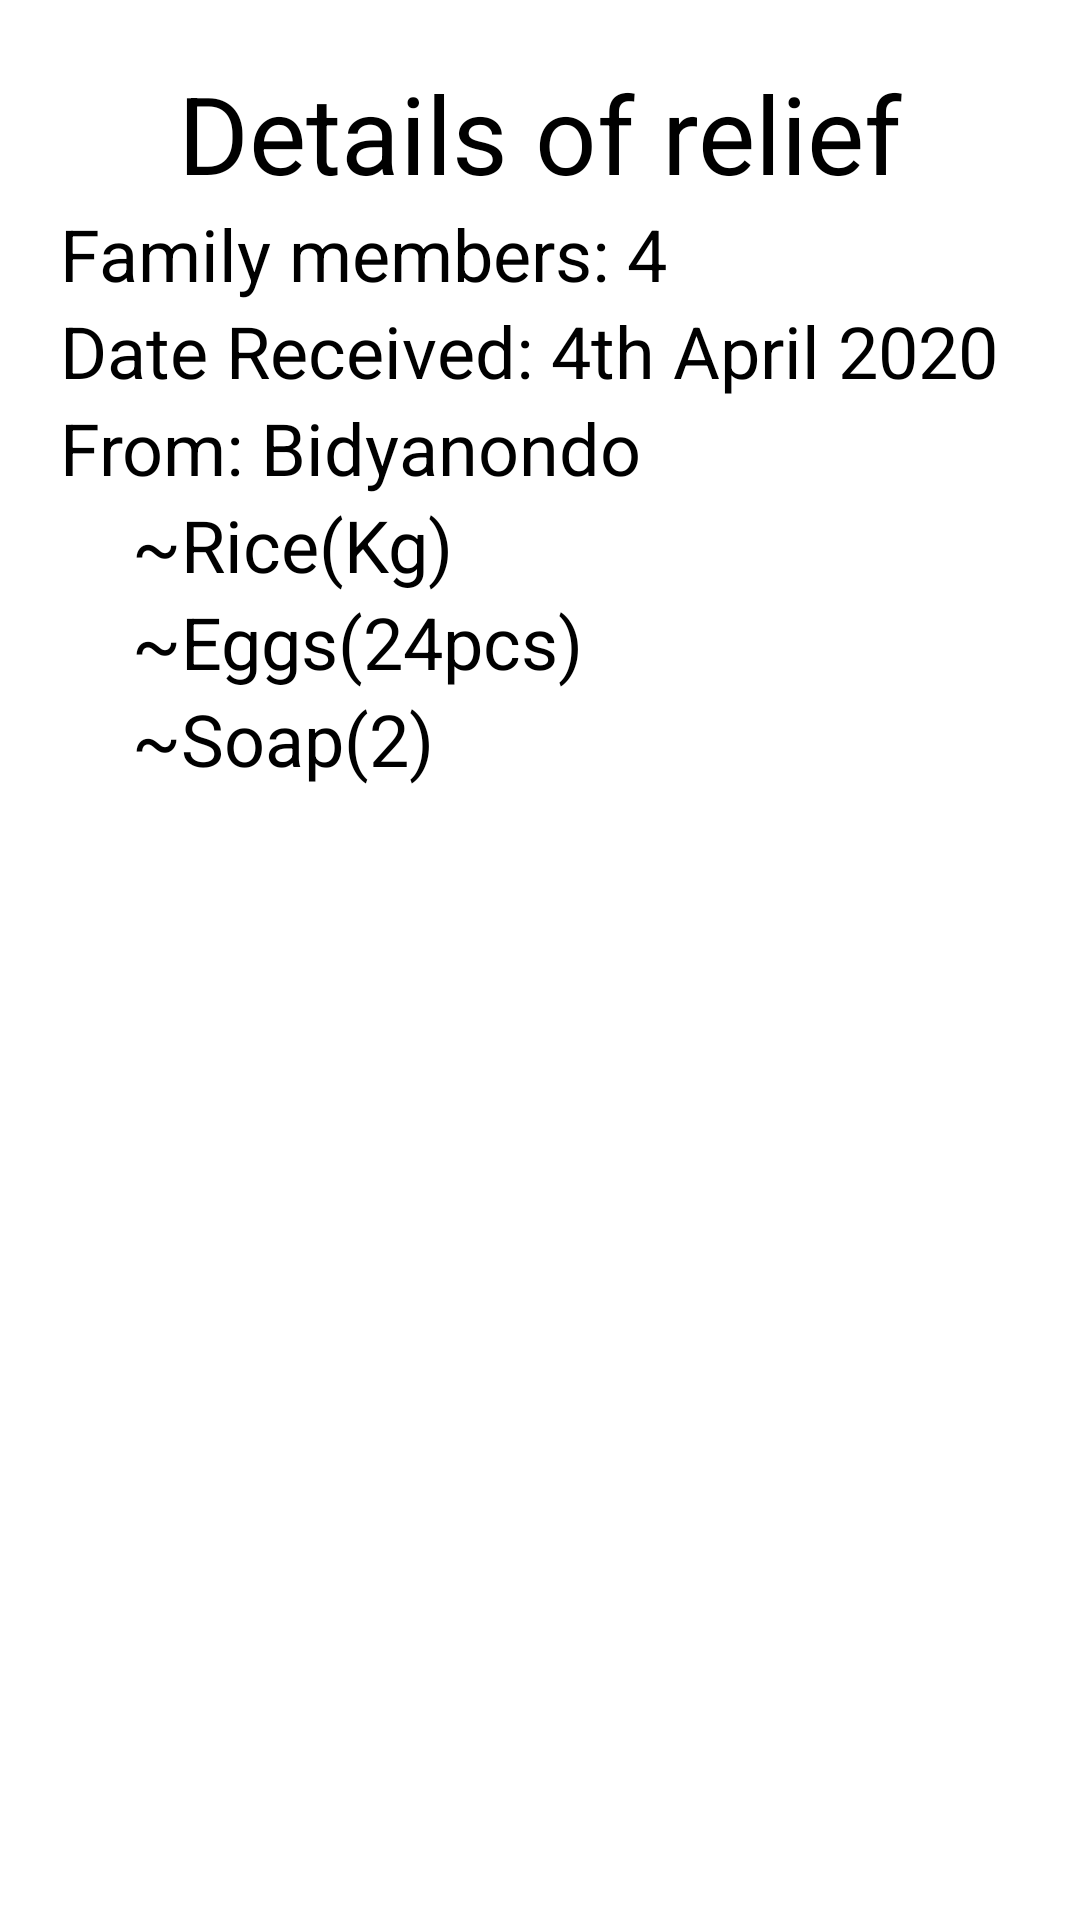

The Android layout XML behind this screen, and the referenced resources:
<!-- AndroidManifest.xml: application theme Theme.MaterialComponents -->
<!-- res/layout/relief_details_fragment_dialog.xml -->
<?xml version="1.0" encoding="utf-8"?>
<LinearLayout xmlns:android="http://schemas.android.com/apk/res/android"
    android:layout_width="match_parent"
    android:layout_height="match_parent"
    android:background="@color/white"
    android:padding="20dp"
    android:orientation="vertical">

    <TextView
        android:layout_width="match_parent"
        android:layout_height="wrap_content"
        android:layout_gravity="center"
        android:gravity="center"
        android:text="Details of relief"
        android:textColor="@color/black"
        android:textSize="36sp" />

    <TextView
        android:id="@+id/family_members_text_view"
        android:layout_width="match_parent"
        android:layout_height="wrap_content"
        android:text="Family members: 4"
        android:textColor="@color/black"
        android:textSize="24sp" />

    <TextView
        android:id="@+id/date_revieved_text_view"
        android:layout_width="wrap_content"
        android:layout_height="wrap_content"
        android:text="Date Received: 4th April 2020"
        android:textColor="@color/black"
        android:textSize="24sp" />

    <TextView
        android:id="@+id/from_text_view"
        android:layout_width="match_parent"
        android:layout_height="wrap_content"
        android:text="From: Bidyanondo"
        android:textColor="@color/black"
        android:textSize="24sp" />
    <TextView
        android:id="@+id/rice_text_view"
        android:layout_width="match_parent"
        android:layout_height="wrap_content"
        android:text="    ~Rice(Kg)"
        android:textColor="@color/black"
        android:textSize="24sp" />
    <TextView
        android:id="@+id/eggs_text_view"
        android:layout_width="match_parent"
        android:layout_height="wrap_content"
        android:layout_gravity="center"
        android:text="    ~Eggs(24pcs)"
        android:textColor="@color/black"
        android:textSize="24sp" />
    <TextView
        android:id="@+id/soap_text_view"
        android:layout_width="match_parent"
        android:layout_height="wrap_content"
        android:layout_gravity="center"
        android:text="    ~Soap(2)"
        android:textColor="@color/black"
        android:textSize="24sp" />

</LinearLayout>
<!-- resources referenced by this layout -->
<resources>
  <color name="black">#000000</color>
  <color name="white">#FFFFFF</color>
</resources>
